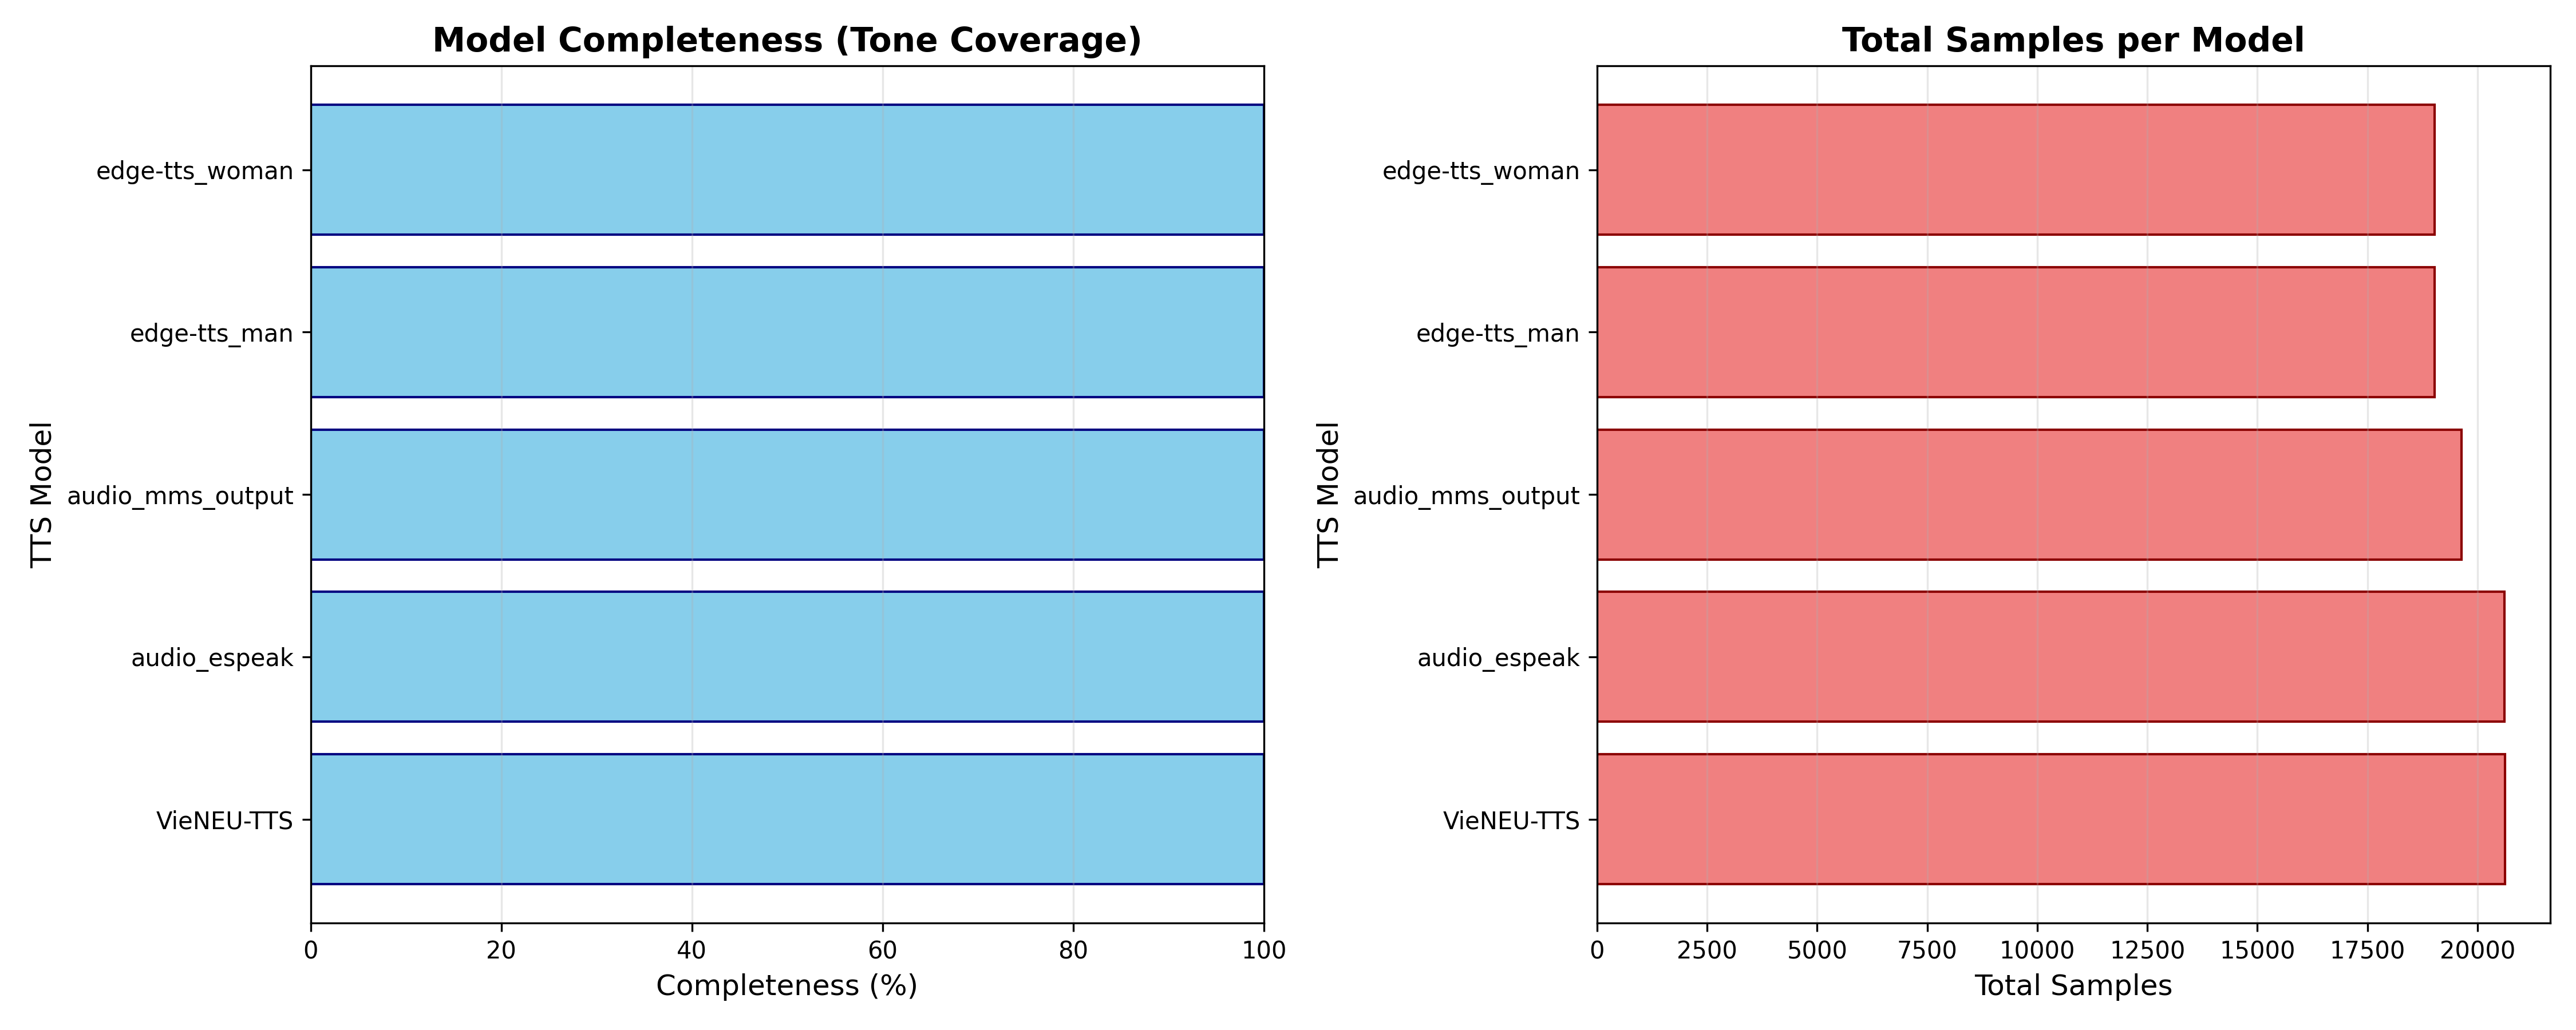

The table this chart was drawn from, first rows:
model, total_samples, tones_present, tones_expected, tones_missing, missing_tone_list, completeness_percentage
VieNEU-TTS, 20621, 6, 6, 0, None, 100.0
audio_espeak, 20616, 6, 6, 0, None, 100.0
audio_mms_output, 19641, 6, 6, 0, None, 100.0
edge-tts_man, 19029, 6, 6, 0, None, 100.0
edge-tts_woman, 19029, 6, 6, 0, None, 100.0
